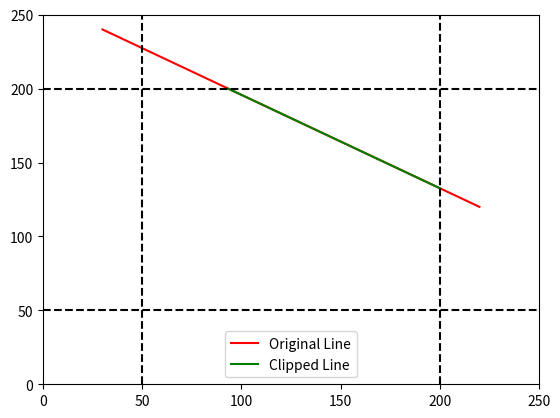

The matplotlib source for this figure:
import matplotlib.pyplot as plt

# Define the region codes
INSIDE = 0  # 0000
LEFT = 1    # 0001
RIGHT = 2   # 0010
BOTTOM = 4  # 0100
TOP = 8     # 1000

# Define the clipping window boundaries
x_min = 50
y_min = 50
x_max = 200
y_max = 200

# Function to compute the region code for a point (x, y)
def compute_region_code(x, y):
    code = INSIDE

    if x < x_min:
        code |= LEFT
    elif x > x_max:
        code |= RIGHT

    if y < y_min:
        code |= BOTTOM
    elif y > y_max:
        code |= TOP

    return code

# Function to clip a line using Cohen-Sutherland algorithm
def clip_line(x1, y1, x2, y2):
    # Compute the region codes for the two endpoints
    code1 = compute_region_code(x1, y1)
    code2 = compute_region_code(x2, y2)

    output = f"Initial Line: ({x1}, {y1}) to ({x2}, {y2})"
    output += f"\nInitial Region Codes: Point 1 - {code1}, Point 2 - {code2}\n"

    while True:
        # If both endpoints are inside the clip window, accept the line
        if code1 == 0 and code2 == 0:
            output += "Line completely inside the clipping window."
            return (x1, y1, x2, y2), output

        # If the bitwise AND of both codes is not zero, the line is outside the window
        if code1 & code2 != 0:
            output += "Line completely outside the clipping window."
            return None, output

        # Select an endpoint outside the clip window
        code = code1 if code1 != 0 else code2

        # Find the intersection point
        if code & TOP:
            x = x1 + (x2 - x1) * (y_max - y1) / (y2 - y1)
            y = y_max
        elif code & BOTTOM:
            x = x1 + (x2 - x1) * (y_min - y1) / (y2 - y1)
            y = y_min
        elif code & RIGHT:
            y = y1 + (y2 - y1) * (x_max - x1) / (x2 - x1)
            x = x_max
        elif code & LEFT:
            y = y1 + (y2 - y1) * (x_min - x1) / (x2 - x1)
            x = x_min

        output += f"Intersection Point: ({x}, {y})\n"

        # Update the endpoint outside the clip window with the intersection point
        if code == code1:
            x1, y1 = x, y
            code1 = compute_region_code(x1, y1)
        else:
            x2, y2 = x, y
            code2 = compute_region_code(x2, y2)

        output += f"Updated Line: ({x1}, {y1}) to ({x2}, {y2})"
        output += f"\nUpdated Region Codes: Point 1 - {code1}, Point 2 - {code2}\n"

# Define the line coordinates
x1, y1 = 30, 240
x2, y2 = 220, 120

# Clip the line
result, output = clip_line(x1, y1, x2, y2)

# Print the output
print(output)

# Plotting the original line and the clipped line
plt.plot([x1, x2], [y1, y2], 'r', label='Original Line')
if result is not None:
    x1, y1, x2, y2 = result
    plt.plot([x1, x2], [y1, y2], 'g', label='Clipped Line')
plt.xlim(0, 250)
plt.ylim(0, 250)
plt.axhline(y_min, color='k', linestyle='--')
plt.axhline(y_max, color='k', linestyle='--')
plt.axvline(x_min, color='k', linestyle='--')
plt.axvline(x_max, color='k', linestyle='--')
plt.legend()
plt.show()